Labelled photos from "dataset", an image-classification folder in aysuyigitt/Fire-Detection-System-with-AI. The possible labels are: normal, smoke.

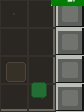
Label: normal

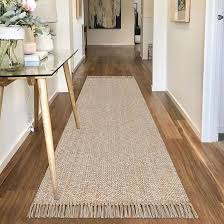
Label: normal

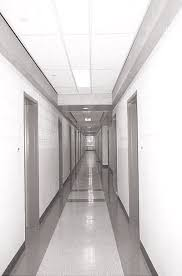
Label: normal

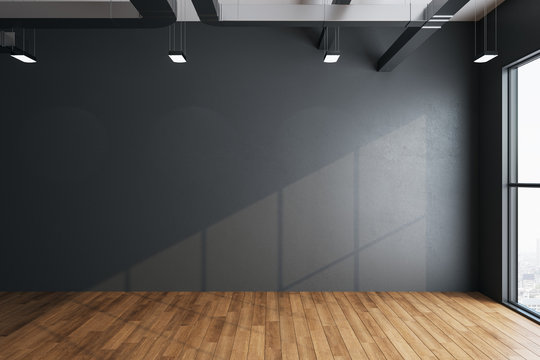
Label: normal

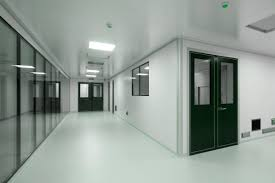
Label: normal

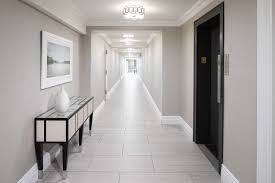
Label: normal
